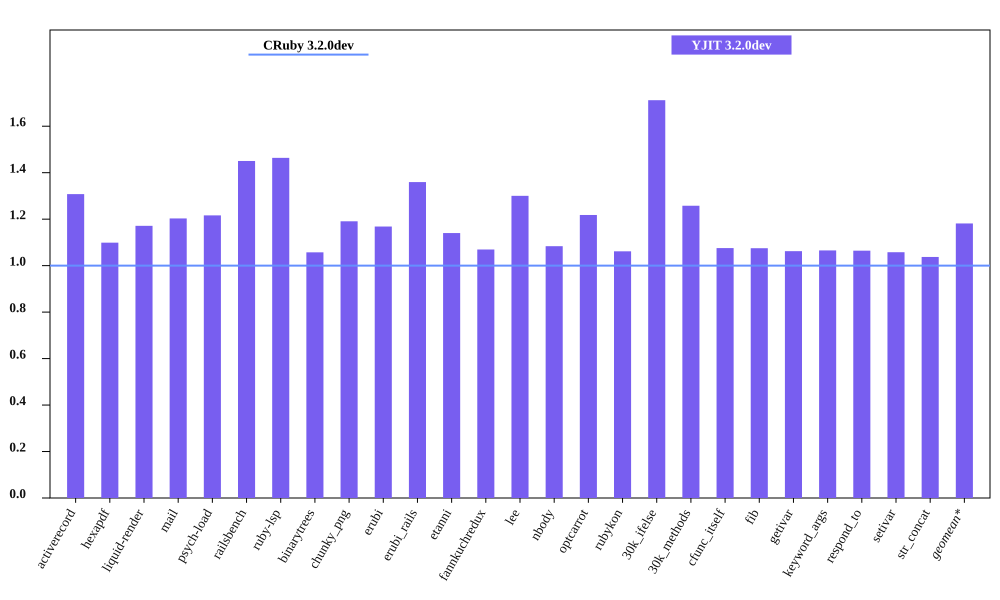

Values plotted in this chart, from the file beside it:
bench, CRuby 3.2.0dev mem (MiB), YJIT 3.2.0dev mem (MiB), Inline Code, Outlined Code, YJIT Mem overhead
activerecord, 64.84, 84.8, 3, 3
hexapdf, 296.3, 325.6, 2, 2
liquid-render, 32.32, 37.85, 1, 1
mail, 49.28, 59.29, 2, 2
psych-load, 36.81, 44.77, 1, 1
railsbench, 101.7, 147.5, 6, 6
ruby-lsp, 93.64, 137.1, 6, 6
binarytrees, 30.17, 31.9, 1, 1
chunky_png, 44.46, 52.95, 1, 1
erubi, 69.08, 80.7, 1, 1
erubi_rails, 101.4, 137.9, 5, 5
etanni, 98.41, 112.2, 1, 1
fannkuchredux, 24.8, 26.53, 1, 1
lee, 33.68, 43.8, 1, 1
nbody, 24.84, 26.91, 1, 1
optcarrot, 58.24, 70.94, 1, 1
rubykon, 54.98, 58.37, 1, 1
30k_ifelse, 66.71, 114.2, 6, 6
30k_methods, 57, 71.69, 2, 2
cfunc_itself, 24.83, 26.7, 1, 1
fib, 24.91, 26.78, 1, 1
getivar, 24.96, 26.52, 1, 1
keyword_args, 25.06, 26.7, 1, 1
respond_to, 25.18, 26.8, 1, 1
setivar, 25.18, 26.63, 1, 1
str_concat, 104.2, 108.1, 1, 1
